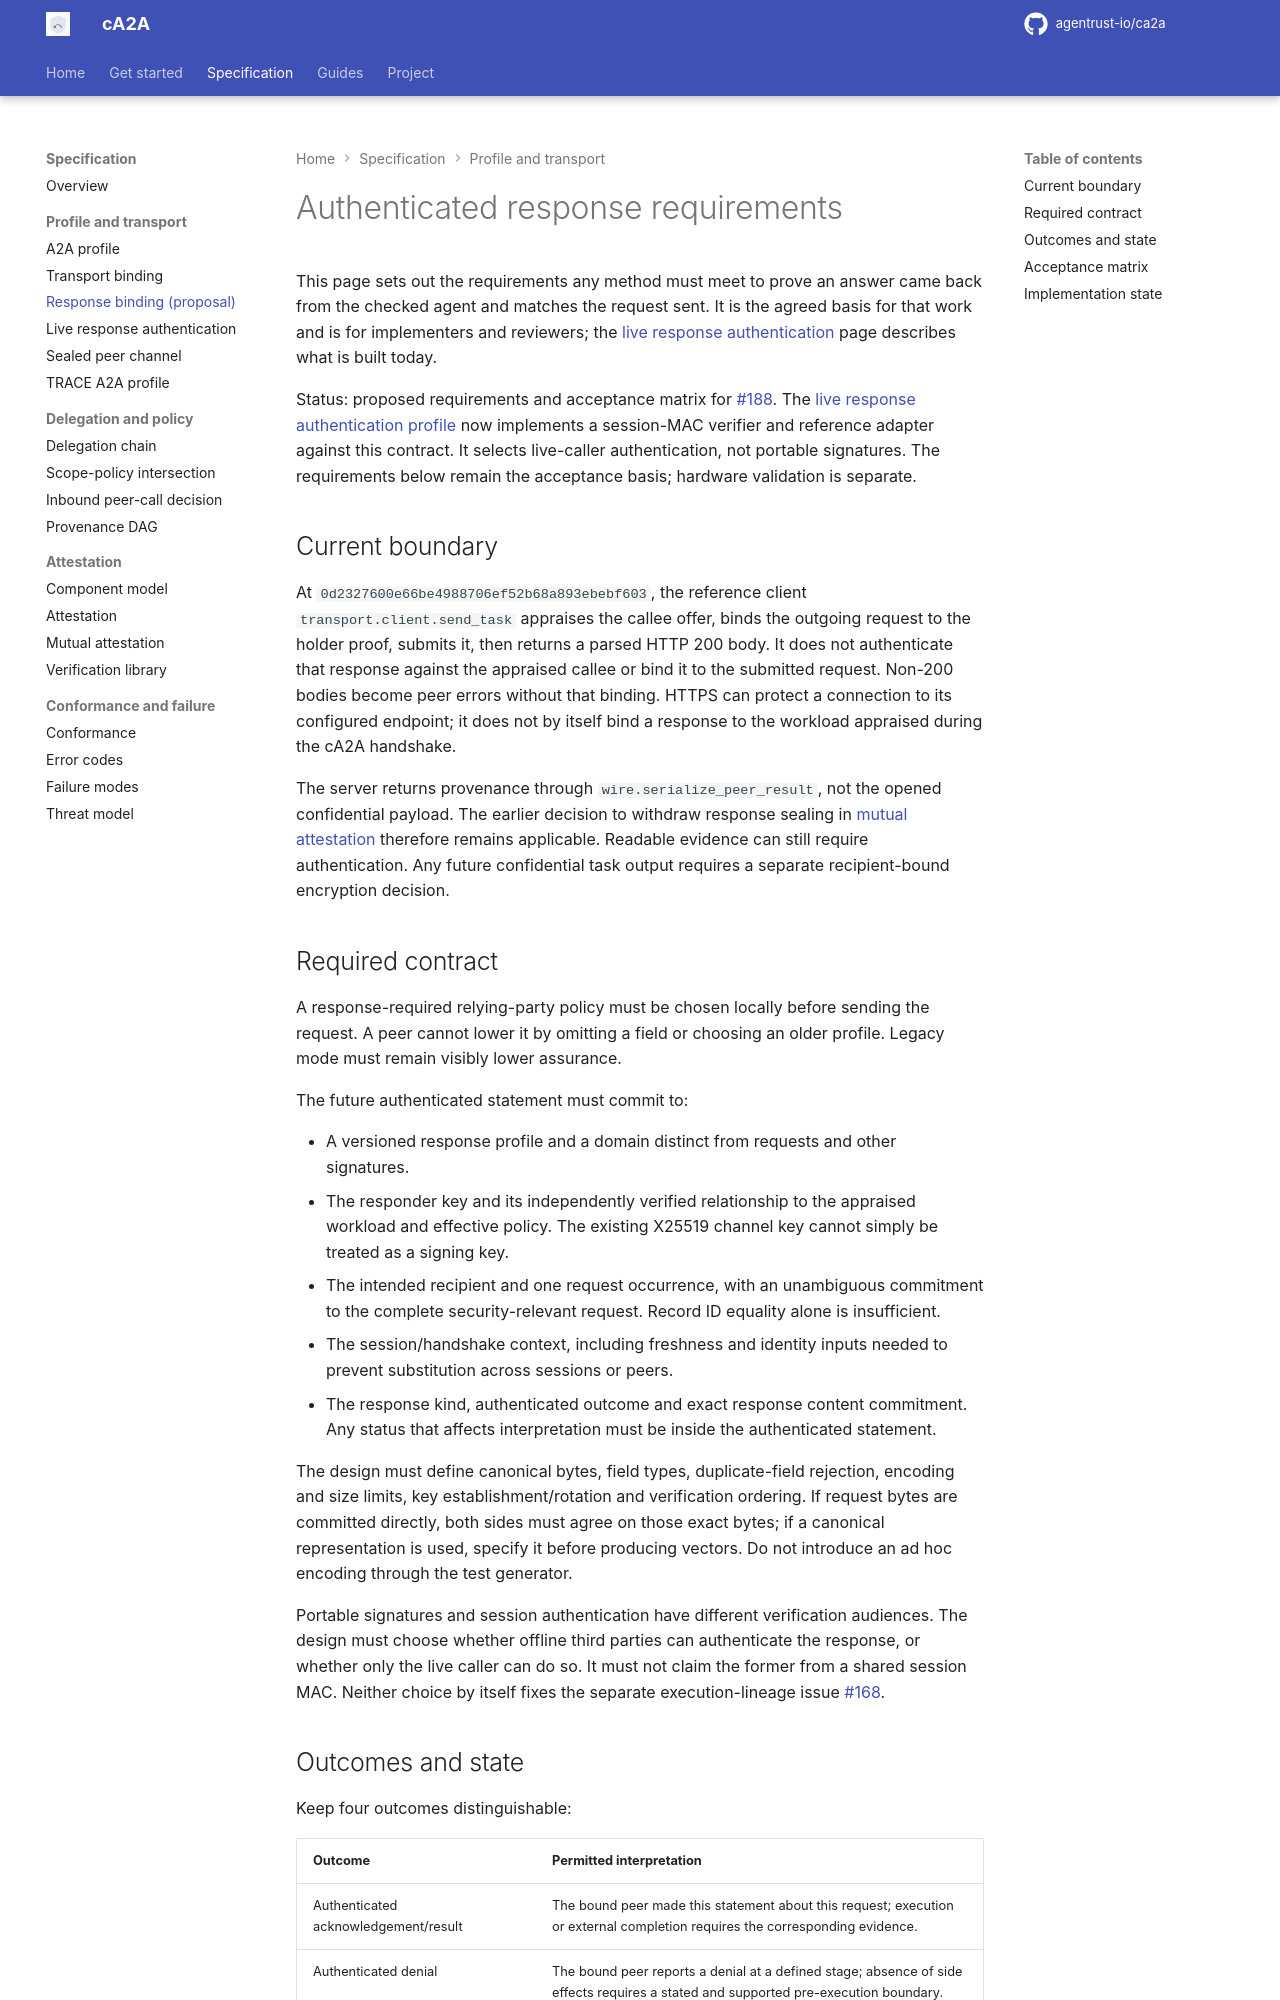

repository: rajnisht7/ca2a · page: docs/spec/response-binding-requirements/index.html · generator: mkdocs

# Authenticated response requirements

This page sets out the requirements any method must meet to prove an answer came back from the checked agent and matches the request sent. It is the agreed basis for that work and is for implementers and reviewers; the [live response authentication](response-authentication.md) page describes what is built today.

Status: proposed requirements and acceptance matrix for [#188](https://github.com/agentrust-io/ca2a/issues/188).
The [live response authentication profile](response-authentication.md) now
implements a session-MAC verifier and reference adapter against this contract.
It selects live-caller authentication, not portable signatures. The requirements
below remain the acceptance basis; hardware validation is separate.

## Current boundary

At `0d2327600e66be4988706ef52b68a893ebebf603`, the reference client
`transport.client.send_task` appraises the callee offer, binds the outgoing
request to the holder proof, submits it, then returns a parsed HTTP 200 body.
It does not authenticate that response against the appraised callee or bind it
to the submitted request. Non-200 bodies become peer errors without that binding.
HTTPS can protect a connection to its configured endpoint; it does not by itself
bind a response to the workload appraised during the cA2A handshake.

The server returns provenance through `wire.serialize_peer_result`, not the
opened confidential payload. The earlier decision to withdraw response sealing
in [mutual attestation](mutual-attestation.md) therefore remains applicable.
Readable evidence can still require authentication. Any future confidential
task output requires a separate recipient-bound encryption decision.

## Required contract

A response-required relying-party policy must be chosen locally before sending
the request. A peer cannot lower it by omitting a field or choosing an older
profile. Legacy mode must remain visibly lower assurance.

The future authenticated statement must commit to:

- A versioned response profile and a domain distinct from requests and other signatures.
- The responder key and its independently verified relationship to the appraised
  workload and effective policy. The existing X25519 channel key cannot simply
  be treated as a signing key.
- The intended recipient and one request occurrence, with an unambiguous commitment
  to the complete security-relevant request. Record ID equality alone is insufficient.
- The session/handshake context, including freshness and identity inputs needed
  to prevent substitution across sessions or peers.
- The response kind, authenticated outcome and exact response content commitment.
  Any status that affects interpretation must be inside the authenticated statement.

The design must define canonical bytes, field types, duplicate-field rejection,
encoding and size limits, key establishment/rotation and verification ordering.
If request bytes are committed directly, both sides must agree on those exact
bytes; if a canonical representation is used, specify it before producing vectors.
Do not introduce an ad hoc encoding through the test generator.

Portable signatures and session authentication have different verification
audiences. The design must choose whether offline third parties can authenticate
the response, or whether only the live caller can do so. It must not claim the
former from a shared session MAC. Neither choice by itself fixes the separate
execution-lineage issue [#168](https://github.com/agentrust-io/ca2a/issues/168).
